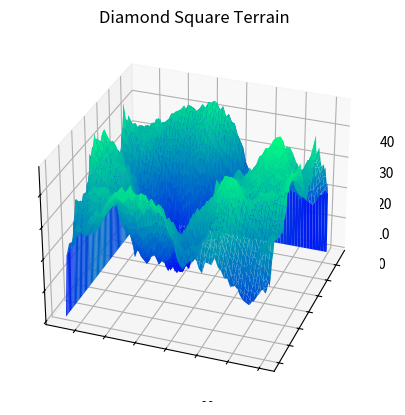

Write Python code to recreate this figure.
import numpy as np
from mpl_toolkits.mplot3d import Axes3D
import matplotlib.pyplot as plt
import random

#define parameters
terrainSize = 65 #should be 2^n + 1

def diamondSq(z):
    corners = random.randint(0,150)
    z[0][0] = z[terrainSize - 1][0]\
         = z[0][terrainSize -1] = z[terrainSize - 1][terrainSize - 1] = 20
    
    roughness = 40
    tileWidth = terrainSize -1

    while tileWidth > 1:
        halfSide = tileWidth // 2
    
        # set the diamond values (the centers of each tile)
        for x in range(0, terrainSize - 1, tileWidth):
            for y in range(0, terrainSize - 1, tileWidth):
                cornerSum = z[x][y] + \
                        z[x + tileWidth][y] + \
                        z[x][y + tileWidth] + \
                        z[x + tileWidth][y + tileWidth]

                avg = cornerSum / 4
                avg += random.randint(-roughness, roughness)

                z[x + halfSide][y + halfSide] = avg

        # set the square values (the midpoints of the sides)
        for x in range(0, terrainSize - 1, halfSide):
            for y in range((x + halfSide) % tileWidth, terrainSize - 1, tileWidth):
                avg = z[(x - halfSide + terrainSize - 1) % (terrainSize - 1)][y] + \
                  z[(x + halfSide) % (terrainSize - 1)][y] + \
                  z[x][(y + halfSide) % (terrainSize - 1)] + \
                  z[x][(y - halfSide + terrainSize - 1) % (terrainSize - 1)]

                avg /= 4.0
                avg += random.randint(-roughness, roughness)

                z[x][y] = avg

            # because the values wrap round, the left and right edges are equal, same with top and bottom
                if x == 0:
                    z[terrainSize - 1][y] = avg
                if y == 0:
                    z[x][terrainSize - 1] = avg

    # reduce the roughness in each pass, making sure it never gets to 0
        roughness = max(roughness // 2, 1)
        tileWidth //= 2

    return (z)#2D array of heights

#creates the mesh 'ground' which terrain rises from
x = np.linspace(0, terrainSize, terrainSize + 1)
y = np.linspace(0, terrainSize, terrainSize + 1)
z = np.zeros((terrainSize + 1, terrainSize + 1))
X, Y = np.meshgrid(x, y)
Z = diamondSq(z)

fig = plt.figure()
ax = plt.axes(projection="3d")
ax.plot_wireframe(X, Y, Z, color='green')
ax.set_xlabel('x')
ax.set_ylabel('y')
ax.set_zlabel('z')

ax = plt.axes(projection='3d')
ax.plot_surface(X, Y, Z, rstride=1, cstride=1, cmap='winter', edgecolor='none')
ax.set_yticklabels([])
ax.set_xticklabels([])
ax.set_zticklabels([])
ax.view_init(azim = 200)
ax.set_title('Diamond Square Terrain')

plt.show()